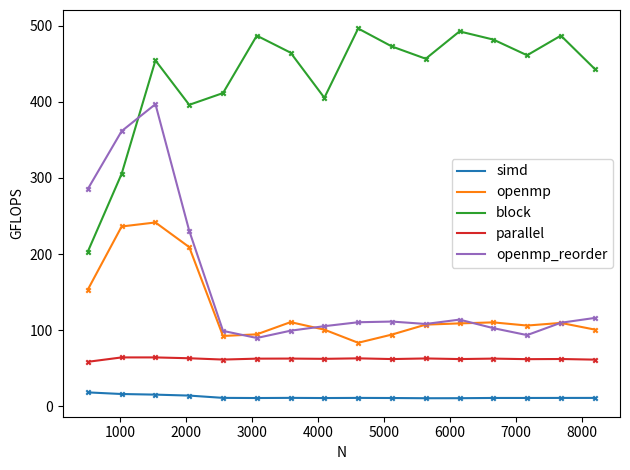

This figure's Python source:
import numpy
import numpy as np
import matplotlib.pyplot as plt


class DataPlot:
    def __init__(self, data, N, lab):
        self.data = data
        self.N = N
        self.array = np.array(self.data)
        self.lnT = np.log2(self.array)
        self.gflops = 2.0e-6 * N * N * N / self.array
        self.label = lab


N = [512, 1024, 1536, 2048, 2560, 3072, 3584, 4096, 4608, 5120, 5632, 6144, 6656, 7168, 7680, 8192]
simd3 = [14.67, 132.86, 472.17, 1218.92, 3025.64, 5324.17, 8301.51, 12640.88, 17698.95, 24604.94, 33652.81, 43477.43,
         53691.97, 67117.12, 82188.73, 99562.86]
parallel3 = [4.59, 33.43, 112.84, 272.09, 546.39, 926.01, 1468.20, 2203.74, 3105.16, 4324.21, 5682.25, 7473.79, 9409.63,
             11891.72, 14576.17, 17930.70]
openmp3 = [1.75, 9.09, 30.01, 82.15, 363.12, 613.26, 832.56, 1365.09, 2344.19, 2847.73, 3329.37, 4258.48, 5348.62,
           6942.50, 8269.04, 10904.43]
openmp_reorder3 = [0.94, 5.94, 18.26, 74.49, 338.61, 645.89, 926.88, 1305.41, 1771.96, 2411.01, 3302.72, 4072.99,
                   5743.55, 7873.67, 8254.11, 9472.46]
block3 = [1.32, 7.03, 15.95, 43.38, 81.54, 119.08, 198.20, 339.10, 394.28, 567.92, 782.52, 941.84, 1224.14, 1597.31,
          1860.53, 2480.17]
parallel2=[7.47,55.45,188.10,449.68,874.48,1510.97,2399.54,3652.48,5090.91,7076.93,9455.30,12377.19,16342.58,19904.52,24578.28,29496.09]
openmp2=[1.73,9.15,29.75,83.26,363.40,621.20,827.29,1260.32,1814.69,2440.89,3931.40,4328.33,5554.54,7060.46,9319.13,10851.74]
openmp_reorder2=[1.09,5.82,18.09,75.13,340.33,547.02,814.80,1214.20,1748.81,2698.32,3599.85,4290.90,5672.00,7051.52,9026.72,10304.89]
block2=[3.06,20.49,54.50,143.48,284.18,437.51,725.12,1104.94,1459.41,2084.45,2816.66,3493.08,4469.77,5687.71,6802.71,8286.06]

npN = np.array(N)
lnN = np.log2(N)

p_simd = DataPlot(simd3, npN, 'simd')
p_openmp = DataPlot(openmp3, npN, 'openmp')
p_block = DataPlot(block3, npN, 'block')
p_parallel = DataPlot(parallel3, npN, 'parallel')
p_reorder = DataPlot(openmp_reorder3, npN, 'openmp_reorder')

lst = [p_simd, p_openmp, p_block, p_parallel, p_reorder]

for item in lst:
    plt.plot(N, item.gflops, label=item.label)
    plt.scatter(N, item.gflops, marker='x', s=10)

plt.xlabel(r'N')
plt.ylabel(r'GFLOPS')

plt.legend()
plt.tight_layout()

plt.show()
